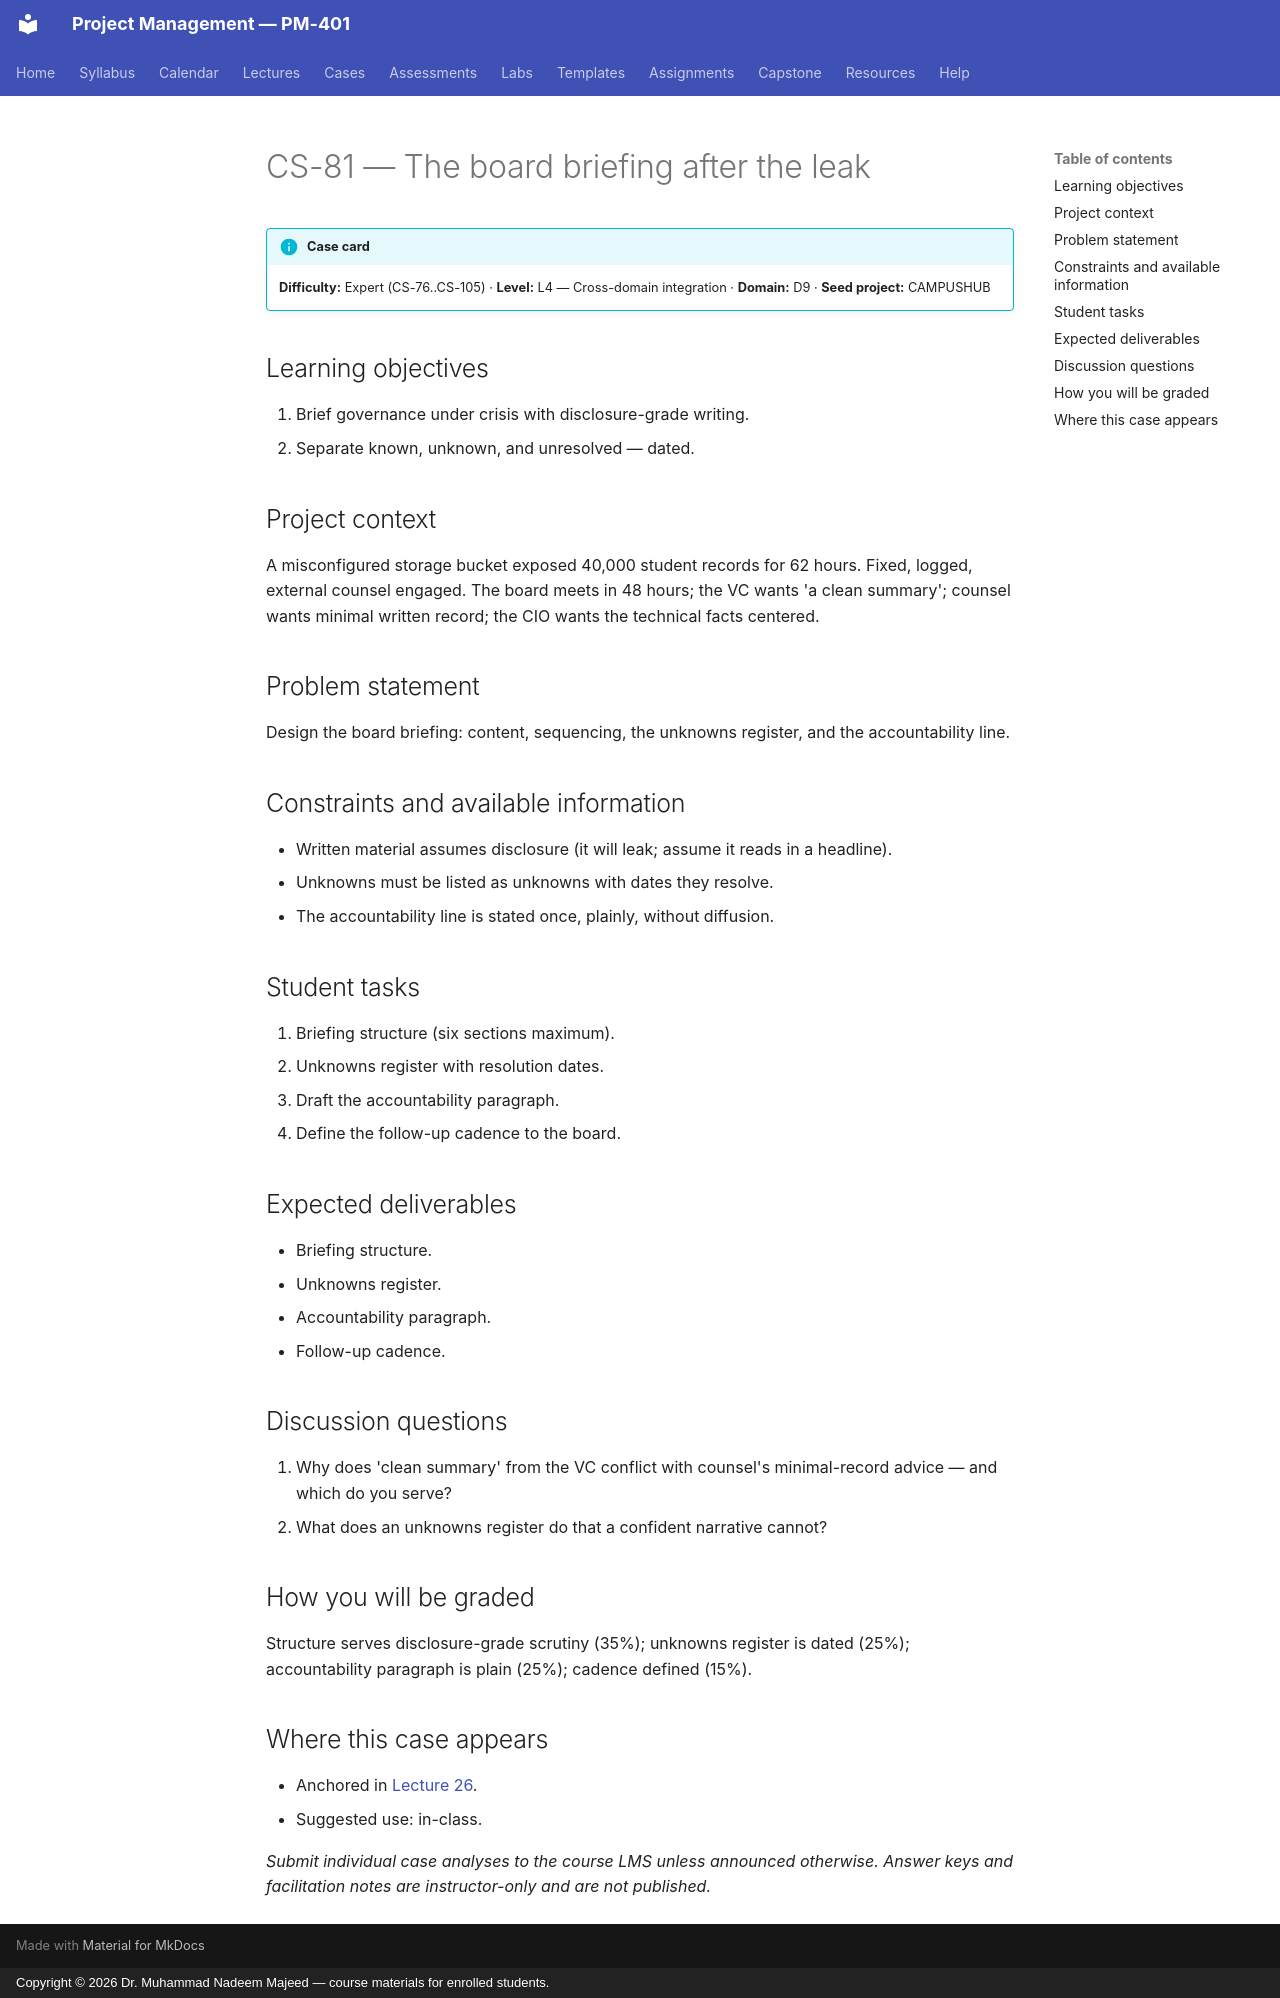

repository: nadeem-majeedch/Project-Management · page: cases/CS-81/index.html · generator: mkdocs · copyright: Copyright © 2026 Dr. Muhammad Nadeem Majeed — course materials for enrolled students.

<!-- AUTO-GENERATED from planning/*.yaml via tools/scaffold.py. Edit the YAML, not this file. -->

# CS-81 — The board briefing after the leak

!!! info "Case card"
    **Difficulty:** Expert (CS-76..CS-105) ·
    **Level:** L4 — Cross-domain integration ·
    **Domain:** D9 · **Seed project:** CAMPUSHUB

## Learning objectives

1. Brief governance under crisis with disclosure-grade writing.
2. Separate known, unknown, and unresolved — dated.

## Project context

A misconfigured storage bucket exposed 40,000 student records for 62 hours. Fixed, logged, external counsel engaged. The board meets in 48 hours; the VC wants 'a clean summary'; counsel wants minimal written record; the CIO wants the technical facts centered.

## Problem statement

Design the board briefing: content, sequencing, the unknowns register, and the accountability line.

## Constraints and available information

- Written material assumes disclosure (it will leak; assume it reads in a headline).
- Unknowns must be listed as unknowns with dates they resolve.
- The accountability line is stated once, plainly, without diffusion.

## Student tasks

1. Briefing structure (six sections maximum).
2. Unknowns register with resolution dates.
3. Draft the accountability paragraph.
4. Define the follow-up cadence to the board.

## Expected deliverables

- Briefing structure.
- Unknowns register.
- Accountability paragraph.
- Follow-up cadence.

## Discussion questions

1. Why does 'clean summary' from the VC conflict with counsel's minimal-record advice — and which do you serve?
1. What does an unknowns register do that a confident narrative cannot?

## How you will be graded

Structure serves disclosure-grade scrutiny (35%); unknowns register is dated (25%); accountability paragraph is plain (25%); cadence defined (15%).

## Where this case appears

- Anchored in [Lecture 26](../lectures/L26-26-communication-negotiation.md).
- Suggested use: in-class.

*Submit individual case analyses to the course LMS unless announced otherwise.
Answer keys and facilitation notes are instructor-only and are not published.*
